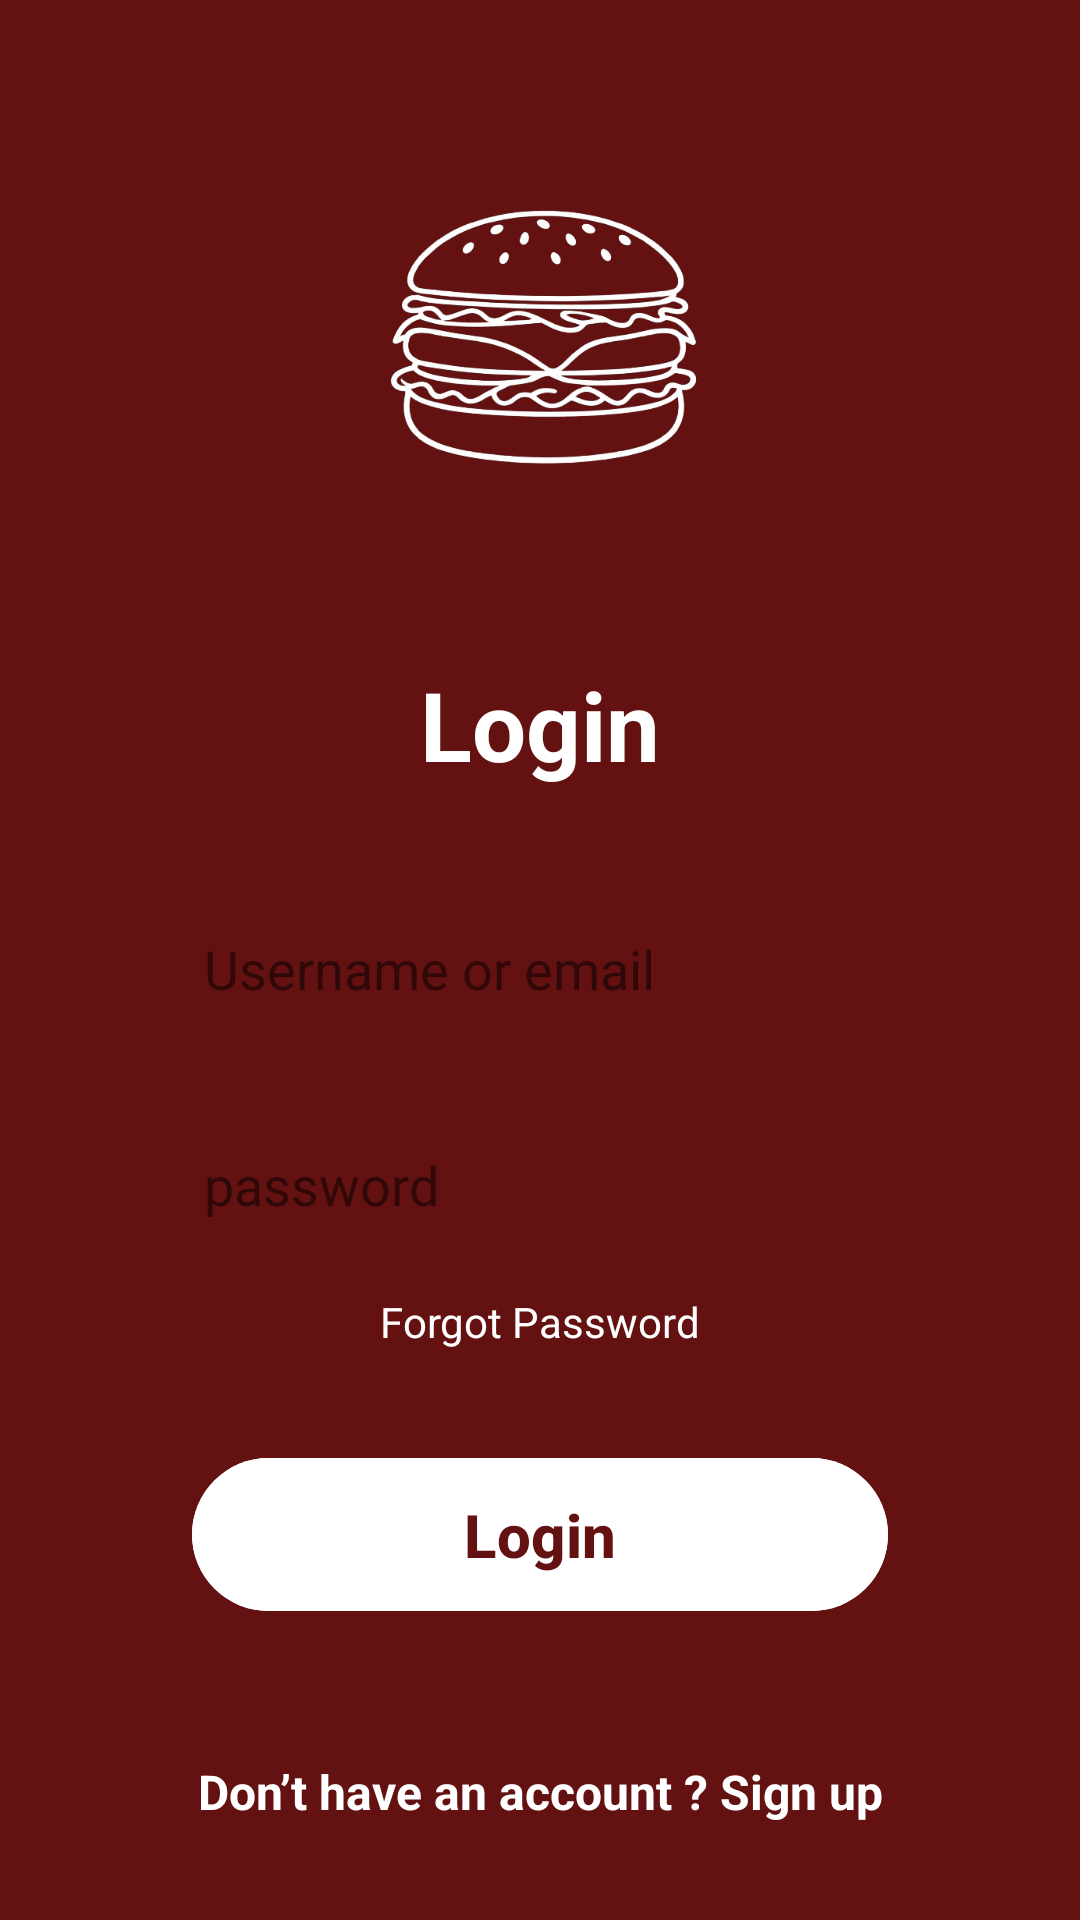

Produce the Android XML layout that renders to this screen, including the resource entries it uses.
<!-- AndroidManifest.xml: application theme Theme.App_loginPage -->
<!-- res/layout/activity_login.xml -->
<?xml version="1.0" encoding="utf-8"?>
<androidx.constraintlayout.widget.ConstraintLayout xmlns:android="http://schemas.android.com/apk/res/android"
    xmlns:app="http://schemas.android.com/apk/res-auto"
    xmlns:tools="http://schemas.android.com/tools"
    android:id="@+id/login_main"
    android:layout_width="match_parent"
    android:layout_height="match_parent"
    android:background="@color/maroon"
    tools:context=".LoginActivity">

    <ImageView
        android:id="@+id/burgerImage"
        android:layout_width="130dp"
        android:layout_height="130dp"
        android:layout_marginTop="50dp"
        android:contentDescription="Detailed Burger Line-Art Logo"
        app:layout_constraintEnd_toEndOf="parent"
        app:layout_constraintStart_toStartOf="parent"
        app:layout_constraintTop_toTopOf="parent"
        app:srcCompat="@drawable/burger_app_logo" />

    <TextView
        android:id="@+id/loginTitle"
        android:layout_width="wrap_content"
        android:layout_height="wrap_content"
        android:layout_marginTop="40dp"
        android:text="@string/title_login"
        android:textColor="@color/white"
        android:textSize="32sp"
        android:textStyle="bold"
        app:layout_constraintEnd_toEndOf="parent"
        app:layout_constraintStart_toStartOf="parent"
        app:layout_constraintTop_toBottomOf="@+id/burgerImage" />

    <EditText
        android:id="@+id/usernameInput"
        android:layout_width="0dp"
        android:layout_height="56dp"
        android:layout_marginStart="48dp"
        android:layout_marginTop="32dp"
        android:layout_marginEnd="48dp"
        android:background="@drawable/rounded_edittext"
        android:hint="@string/hint_username_email"
        android:inputType="textEmailAddress"
        android:paddingStart="20dp"
        android:paddingEnd="20dp"
        android:textColor="@color/black"
        android:textColorHint="#80000000"
        app:layout_constraintEnd_toEndOf="parent"
        app:layout_constraintStart_toStartOf="parent"
        app:layout_constraintTop_toBottomOf="@+id/loginTitle" />

    <EditText
        android:id="@+id/passwordInput"
        android:layout_width="0dp"
        android:layout_height="56dp"
        android:layout_marginStart="48dp"
        android:layout_marginTop="16dp"
        android:layout_marginEnd="48dp"
        android:background="@drawable/rounded_edittext"
        android:hint="@string/hint_password"
        android:inputType="textPassword"
        android:paddingStart="20dp"
        android:paddingEnd="20dp"
        android:textColor="@color/black"
        android:textColorHint="#80000000"
        app:layout_constraintEnd_toEndOf="parent"
        app:layout_constraintStart_toStartOf="parent"
        app:layout_constraintTop_toBottomOf="@+id/usernameInput" />

    <TextView
        android:id="@+id/forgotPasswordText"
        android:layout_width="wrap_content"
        android:layout_height="wrap_content"
        android:layout_marginTop="8dp"
        android:text="@string/text_forgot_password"
        android:textColor="@color/white"
        android:textSize="14sp"
        app:layout_constraintEnd_toEndOf="@+id/passwordInput"
        app:layout_constraintStart_toStartOf="@+id/passwordInput"
        app:layout_constraintTop_toBottomOf="@+id/passwordInput" />

    <com.google.android.material.button.MaterialButton
        android:id="@+id/loginButton"
        android:layout_width="0dp"
        android:layout_height="wrap_content"
        android:layout_marginStart="64dp"
        android:layout_marginTop="32dp"
        android:layout_marginEnd="64dp"
        android:backgroundTint="@color/white"
        android:paddingTop="12dp"
        android:paddingBottom="12dp"
        android:text="@string/title_login"
        android:textAllCaps="false"
        android:textColor="@color/maroon"
        android:textSize="20sp"
        android:textStyle="bold"
        app:cornerRadius="30dp"
        app:layout_constraintEnd_toEndOf="parent"
        app:layout_constraintStart_toStartOf="parent"
        app:layout_constraintTop_toBottomOf="@+id/forgotPasswordText" />

    <TextView
        android:id="@+id/signUpText"
        android:layout_width="wrap_content"
        android:layout_height="wrap_content"
        android:layout_marginBottom="32dp"
        android:text="@string/text_no_account"
        android:textColor="@color/white"
        android:textSize="16sp"
        android:textStyle="bold"
        app:layout_constraintBottom_toBottomOf="parent"
        app:layout_constraintEnd_toEndOf="parent"
        app:layout_constraintStart_toStartOf="parent" />

</androidx.constraintlayout.widget.ConstraintLayout>
<!-- resources referenced by this layout -->
<resources>
  <color name="black">#FF000000</color>
  <color name="maroon">#631111</color>
  <color name="white">#FFFFFFFF</color>
  <!-- drawable burger_app_logo: png bitmap (drawable, 123175 bytes) -->
  <string name="hint_password">password</string>
  <string name="hint_username_email">Username or email</string>
  <string name="text_forgot_password">Forgot Password</string>
  <string name="text_no_account">Don’t have an account ? Sign up</string>
  <string name="title_login">Login</string>
  <style name="Theme.App_loginPage" parent="Base.Theme.App_loginPage" />
  <style name="Base.Theme.App_loginPage" parent="Theme.Material3.DayNight.NoActionBar">
          
          
          <item name="android:windowAnimationStyle">@style/WindowAnimationTransition</item>
      </style>
  <style name="WindowAnimationTransition">
          <item name="android:activityOpenEnterAnimation">@anim/slide_in_right</item>
          <item name="android:activityOpenExitAnimation">@anim/slide_out_left</item>
          <item name="android:activityCloseEnterAnimation">@anim/slide_in_left</item>
          <item name="android:activityCloseExitAnimation">@anim/slide_out_right</item>
      </style>
</resources>
